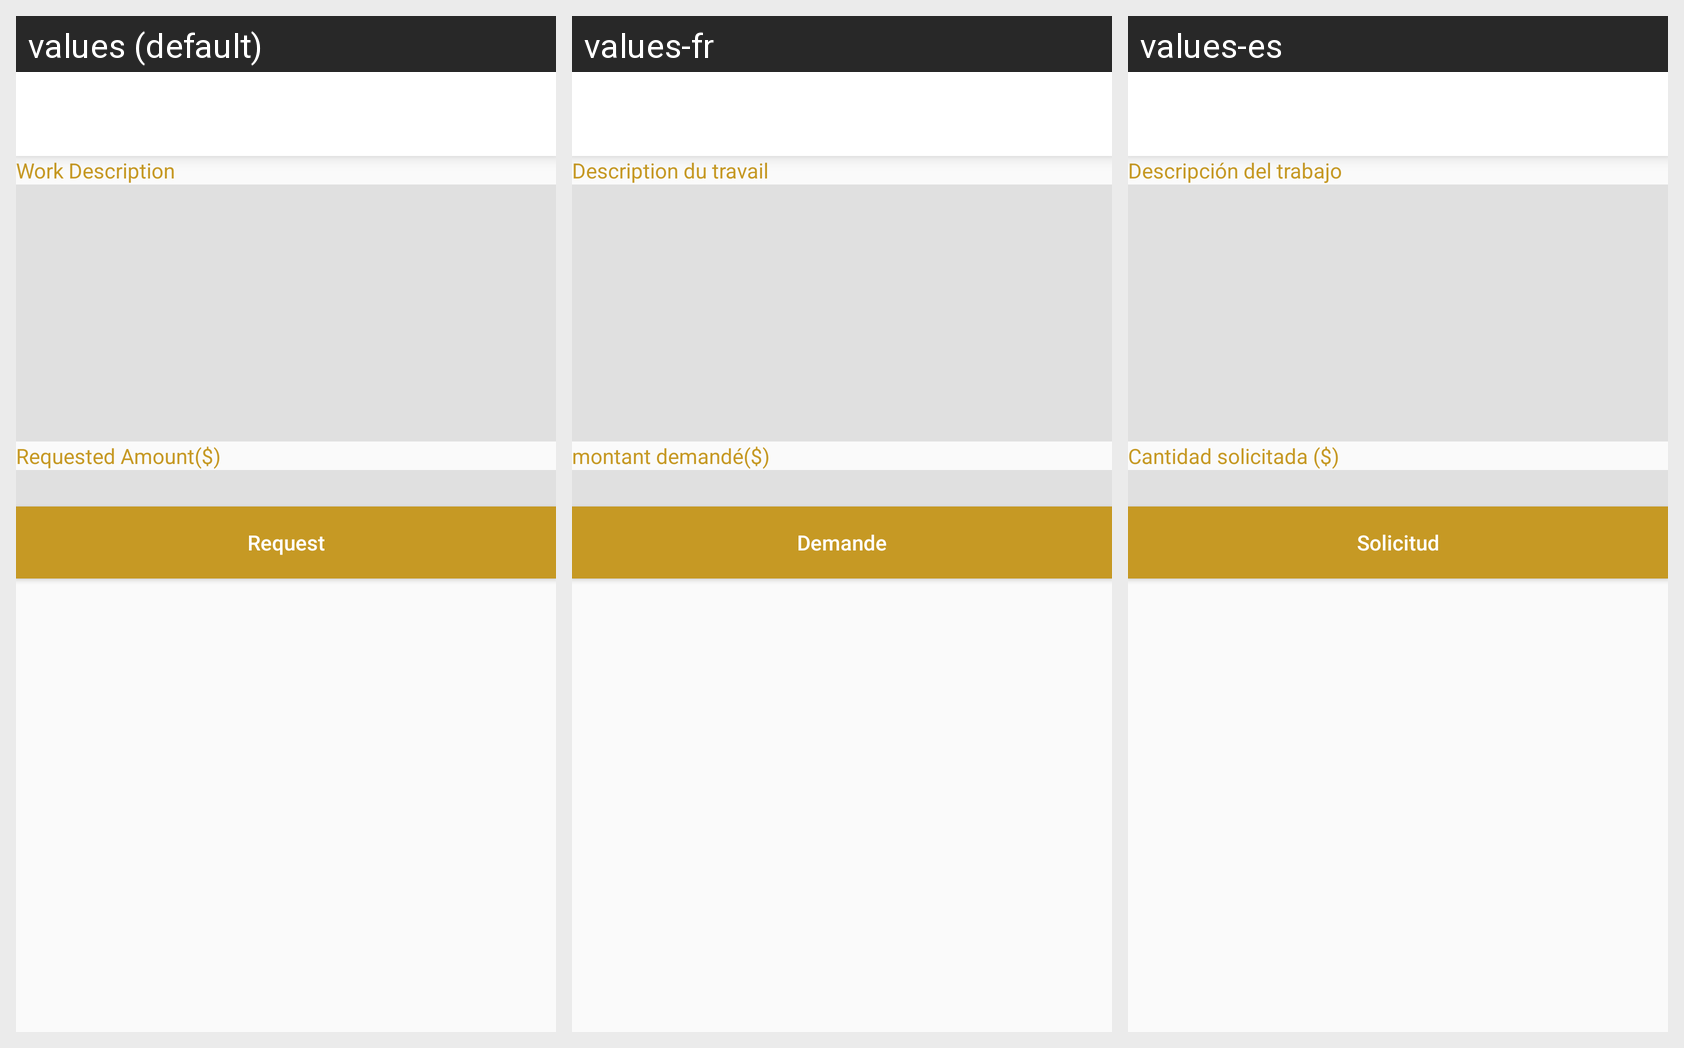

Here is an Android app screen in its default locale and in the app's own translations. Write out the translated-string differences for the strings that appear on this screen.
Android screen res/layout/layout_create_milestone.xml rendered under 3 locales, left to right: values (default), values-fr, values-es. Device: Nexus 5 (rendered at 1080×1920; each locale shown at half size, 540×960, under a caption strip naming it); theme AppTheme.
Strings drawn on this screen, with the default value and each locale's value (text and hints the layout hard-codes, and strings that could not be matched under every locale, appear in the picture but are not listed):

work_description
  values: Work Description
  values-fr: Description du travail
  values-es: Descripción del trabajo

requested_amount
  values: Requested Amount($)
  values-fr: montant demandé($)
  values-es: Cantidad solicitada ($)

request
  values: Request
  values-fr: Demande
  values-es: Solicitud
